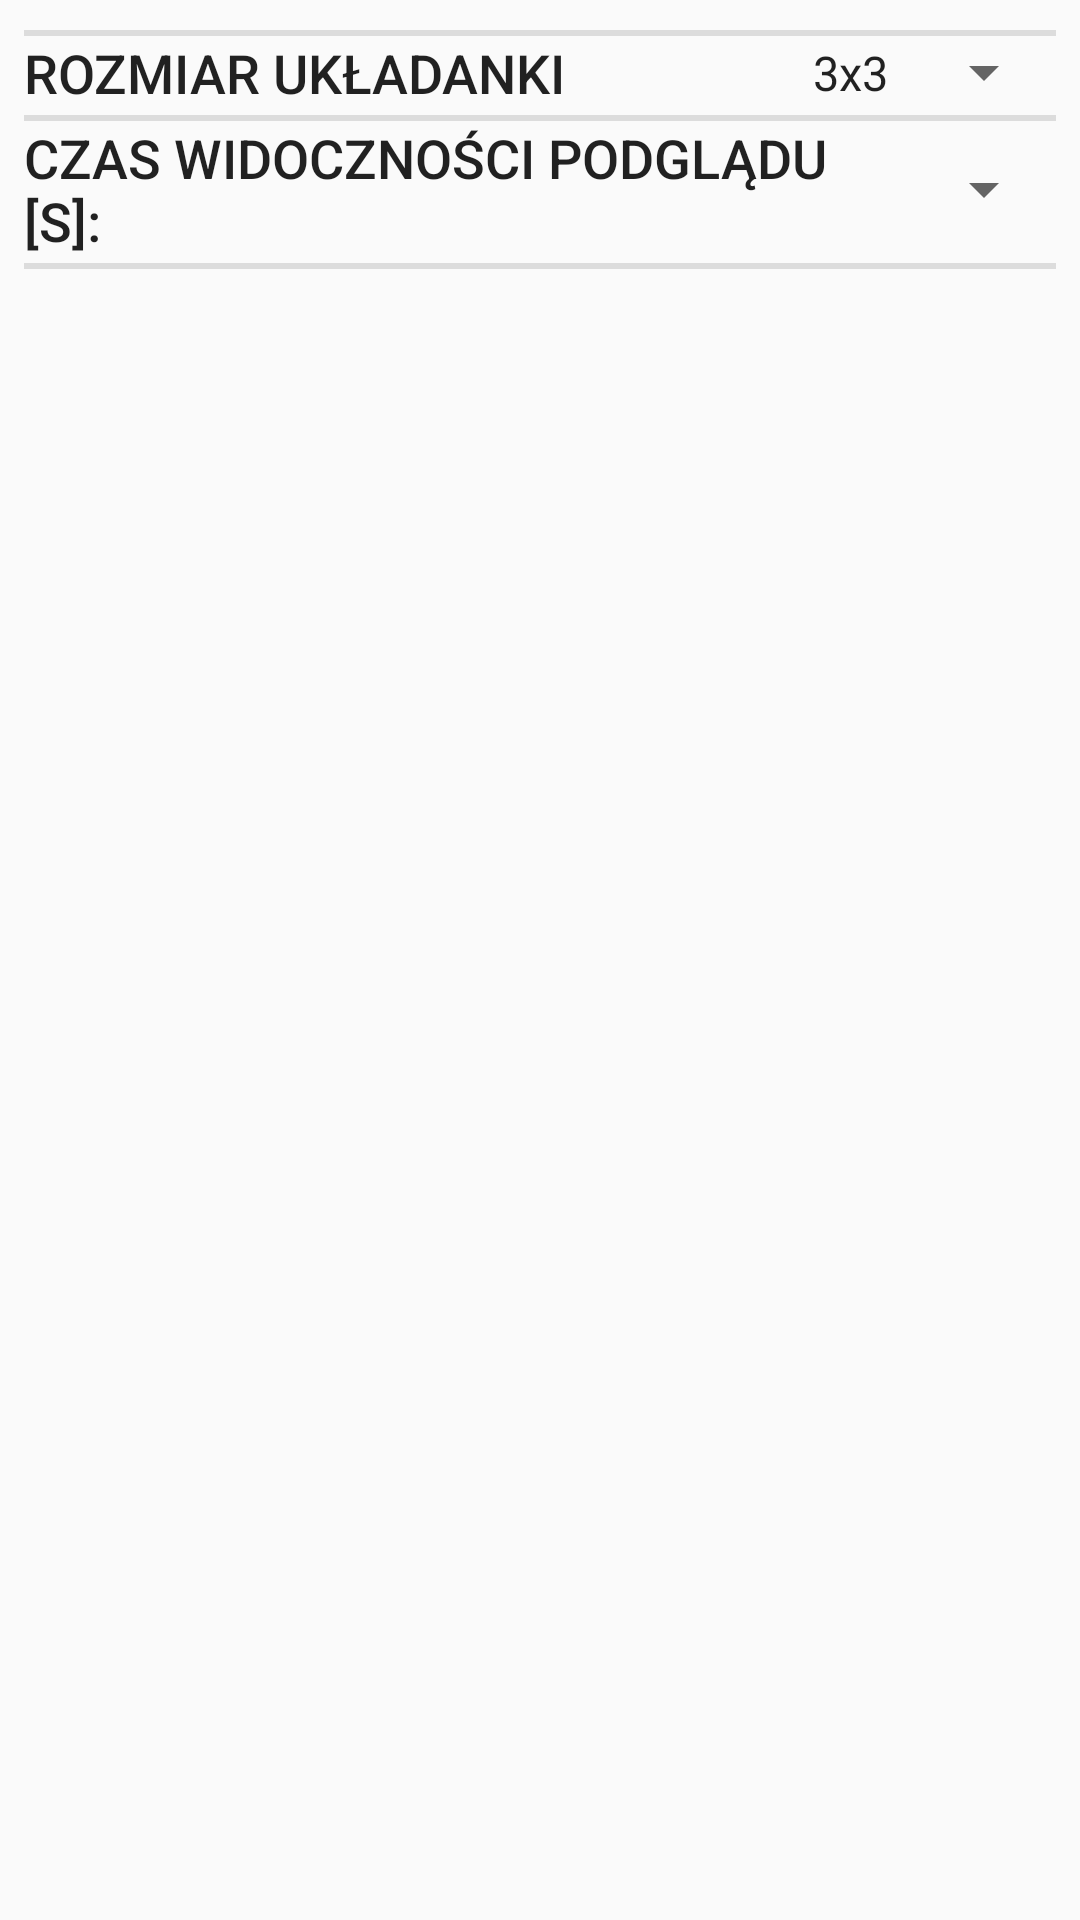

Layout XML and referenced resources for this Android screen:
<!-- AndroidManifest.xml: application theme AppTheme -->
<!-- res/layout/settings.xml -->
<?xml version="1.0" encoding="utf-8"?>
<android.support.constraint.ConstraintLayout
    xmlns:android="http://schemas.android.com/apk/res/android"
    xmlns:app="http://schemas.android.com/apk/res-auto"
    xmlns:tools="http://schemas.android.com/tools"
    android:layout_width="match_parent"
    android:layout_height="match_parent">

    <ScrollView
        android:id="@+id/scrollView2"
        android:layout_width="0dp"
        android:layout_height="0dp"
        android:layout_marginEnd="8dp"
        android:layout_marginLeft="8dp"
        android:layout_marginRight="8dp"
        android:layout_marginStart="8dp"
        android:layout_marginTop="8dp"
        app:layout_constraintBottom_toBottomOf="parent"
        app:layout_constraintEnd_toEndOf="parent"
        app:layout_constraintStart_toStartOf="parent"
        app:layout_constraintTop_toTopOf="parent">

        <LinearLayout
            android:layout_width="match_parent"
            android:layout_height="wrap_content"
            android:orientation="vertical">

            <View style="@style/Divider"/>
            <LinearLayout
                android:layout_width="match_parent"
                android:layout_height="match_parent"
                android:orientation="horizontal"
                app:layout_constraintEnd_toEndOf="parent"
                app:layout_constraintStart_toEndOf="@+id/scrollView2">

                <TextView
                    android:id="@+id/label"
                    android:layout_width="wrap_content"
                    android:layout_height="wrap_content"
                    android:layout_weight="1"
                    android:text="Rozmiar układanki"
                    android:textAppearance="@style/TextAppearance.AppCompat.Button"
                    android:textSize="18sp" />

                <Spinner
                    android:id="@+id/partsAmount"
                    android:layout_width="wrap_content"
                    android:layout_height="fill_parent"
                    android:textAlignment="textEnd"
                    android:gravity="end"
                    android:layout_weight="2"
                    android:dropDownWidth="match_parent"
                    android:entries="@array/puzzle_size" />
            </LinearLayout>
            <View style="@style/Divider"/>
            <LinearLayout
                android:layout_width="match_parent"
                android:layout_height="match_parent"
                android:orientation="horizontal"
                app:layout_constraintEnd_toEndOf="parent"
                app:layout_constraintStart_toEndOf="@+id/scrollView2">

                <TextView
                    android:id="@+id/label2"
                    android:layout_width="wrap_content"
                    android:layout_height="wrap_content"
                    android:layout_weight="1"
                    android:text="Czas widoczności podglądu [s]:"
                    android:textAppearance="@style/TextAppearance.AppCompat.Button"
                    android:textSize="18sp" />

                <Spinner
                    android:id="@+id/previewTime"
                    android:layout_width="wrap_content"
                    android:layout_height="fill_parent"
                    android:textAlignment="textEnd"
                    android:gravity="end"
                    android:layout_weight="2"
                    android:dropDownWidth="match_parent"
                    android:entries="@array/preview_time" />
            </LinearLayout>
            <View style="@style/Divider"/>
        </LinearLayout>
    </ScrollView>

</android.support.constraint.ConstraintLayout>
<!-- resources referenced by this layout -->
<resources>
  <string-array name="preview_time">
          <item value="-1">∞</item>
          <item value="3">3</item>
          <item value="5">5</item>
          <item value="10">10</item>
      </string-array>
  <string-array name="puzzle_size">
          <item value="3">3x3</item>
          <item value="4">4x4</item>
          <item value="5">5x5</item>
          <item value="6">6x6</item>
          <item value="7">7x7</item>
          <item value="8">8x8</item>
          <item value="9">9x9</item>
      </string-array>
  <style name="Divider">
          <item name="android:layout_width">match_parent</item>
          <item name="android:layout_height">2dp</item>
          <item name="android:layout_marginTop">2dp</item>
          <item name="android:background">?android:attr/listDivider</item>
      </style>
  <style name="AppTheme" parent="Theme.AppCompat.Light.DarkActionBar">
          
          <item name="colorPrimary">@color/colorPrimary</item>
          <item name="colorPrimaryDark">@color/colorPrimaryDark</item>
          <item name="colorAccent">@color/colorAccent</item>
      </style>
  <color name="colorPrimary">#3F51B5</color>
  <color name="colorPrimaryDark">#303F9F</color>
  <color name="colorAccent">#FF4081</color>
</resources>
